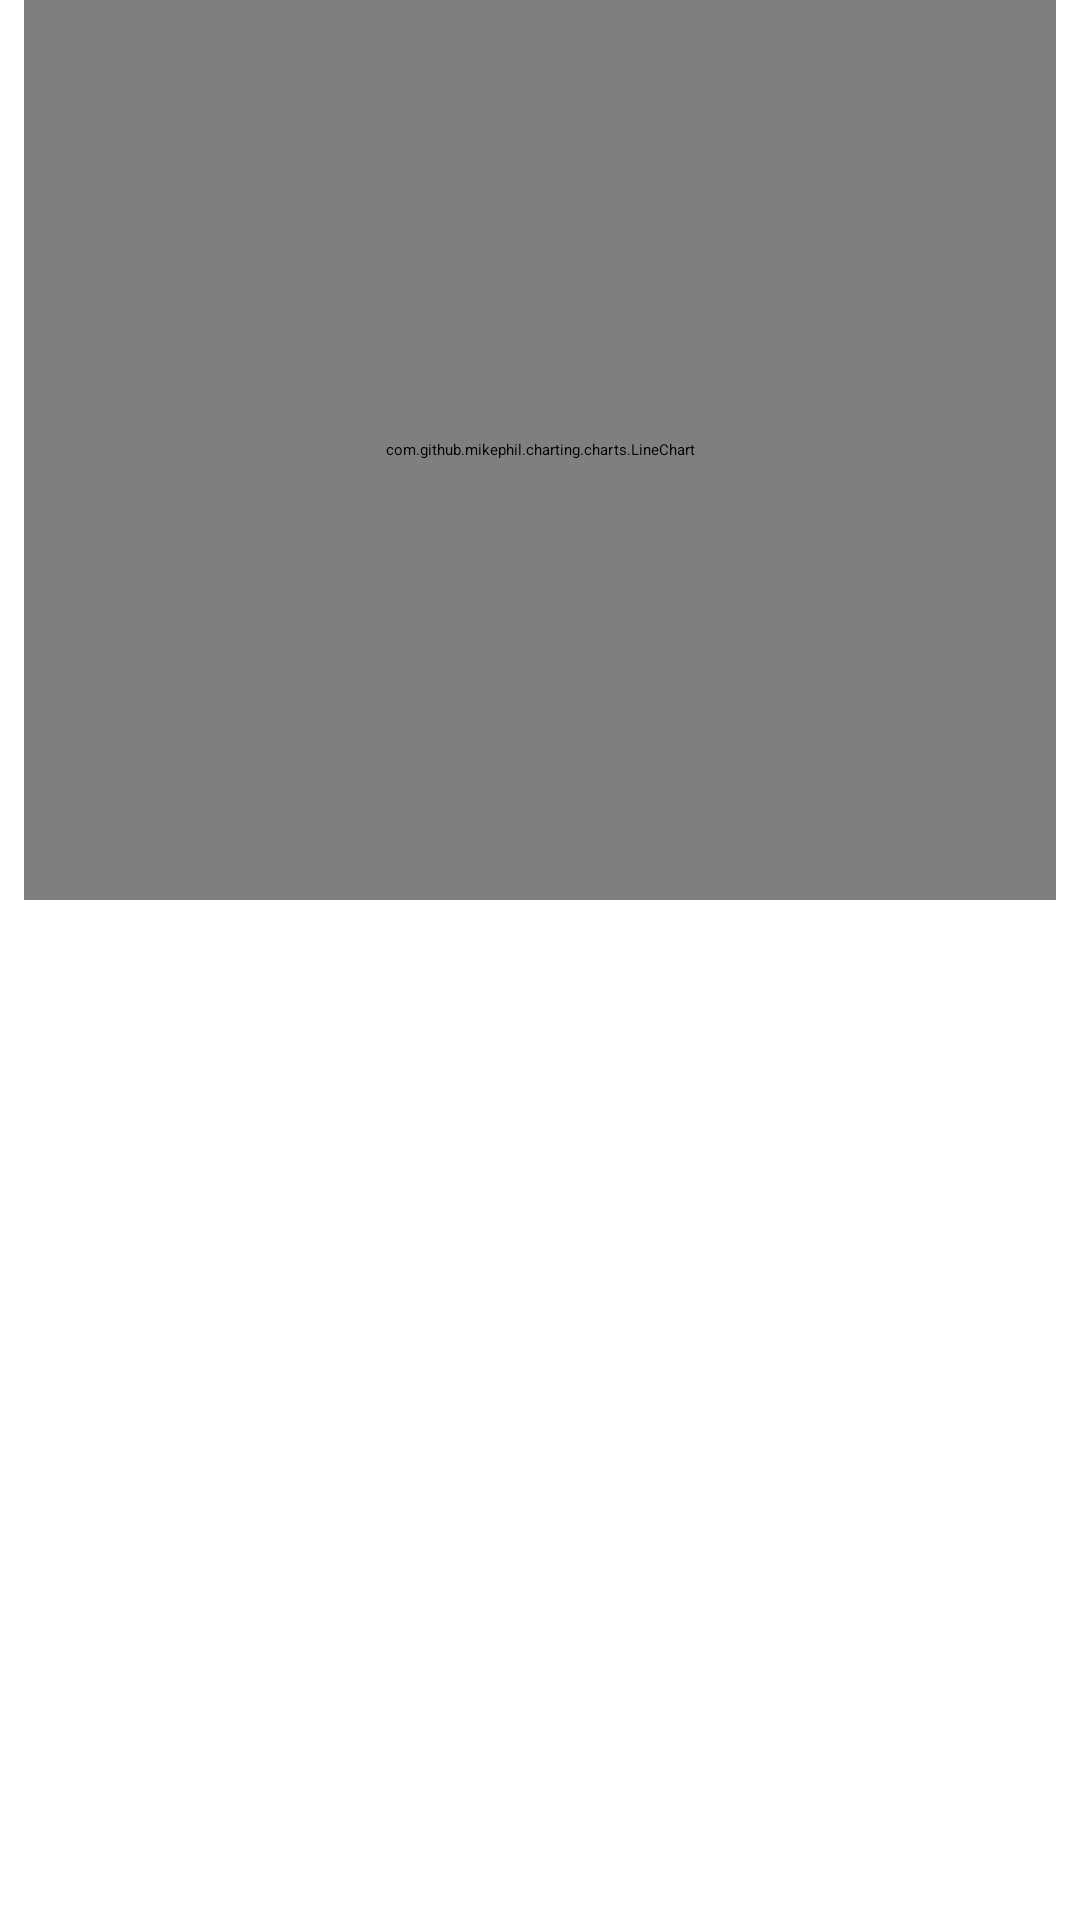

Reconstruct the res/layout file that produces this screen, plus the resources it refers to.
<!-- AndroidManifest.xml: application theme Theme.Sarcopenia_project -->
<!-- res/layout/fragment_data_page.xml -->
<?xml version="1.0" encoding="utf-8"?>
<FrameLayout xmlns:android="http://schemas.android.com/apk/res/android"
    xmlns:app="http://schemas.android.com/apk/res-auto"
    xmlns:tools="http://schemas.android.com/tools"
    android:layout_width="match_parent"
    android:layout_height="match_parent" >

    <androidx.constraintlayout.widget.ConstraintLayout
        android:layout_width="match_parent"
        android:layout_height="match_parent">

        <com.github.mikephil.charting.charts.LineChart
            android:id="@+id/file_viewer_emg_chart"
            android:layout_width="match_parent"
            android:layout_height="300dp"
            android:layout_marginStart="8dp"
            android:layout_marginEnd="8dp"
            app:layout_constraintEnd_toEndOf="parent"
            app:layout_constraintStart_toStartOf="parent"
            app:layout_constraintTop_toTopOf="parent" />

        <TextView
            android:id="@+id/sampling_rate"
            android:layout_width="0dp"
            android:layout_height="wrap_content"
            android:layout_marginTop="8dp"
            android:gravity="center"
            android:textSize="20sp"
            app:layout_constraintBottom_toTopOf="@id/data_descriptor"
            app:layout_constraintEnd_toEndOf="parent"
            app:layout_constraintHorizontal_bias="1.0"
            app:layout_constraintStart_toStartOf="parent"
            app:layout_constraintTop_toBottomOf="@id/file_viewer_emg_chart" />

        <TextView
            android:id="@+id/analysis_data"
            android:layout_width="145dp"
            android:layout_height="187dp"
            android:gravity="center_horizontal"
            android:textSize="20sp"
            app:layout_constraintBottom_toBottomOf="parent"
            app:layout_constraintEnd_toEndOf="@+id/data_descriptor"
            app:layout_constraintHorizontal_bias="0.936"
            app:layout_constraintStart_toStartOf="@+id/data_descriptor"
            app:layout_constraintTop_toTopOf="@+id/data_descriptor"
            app:layout_constraintVertical_bias="0.722" />

        <TextView
            android:id="@+id/data_descriptor"
            android:layout_width="0dp"
            android:layout_height="0dp"
            android:layout_marginStart="16dp"
            android:textSize="20sp"
            app:layout_constraintBottom_toBottomOf="parent"
            app:layout_constraintEnd_toEndOf="parent"
            app:layout_constraintHorizontal_bias="0.0"
            app:layout_constraintStart_toStartOf="parent"
            app:layout_constraintTop_toBottomOf="@+id/sampling_rate" />
    </androidx.constraintlayout.widget.ConstraintLayout>

</FrameLayout>
<!-- resources referenced by this layout -->
<resources>

</resources>
